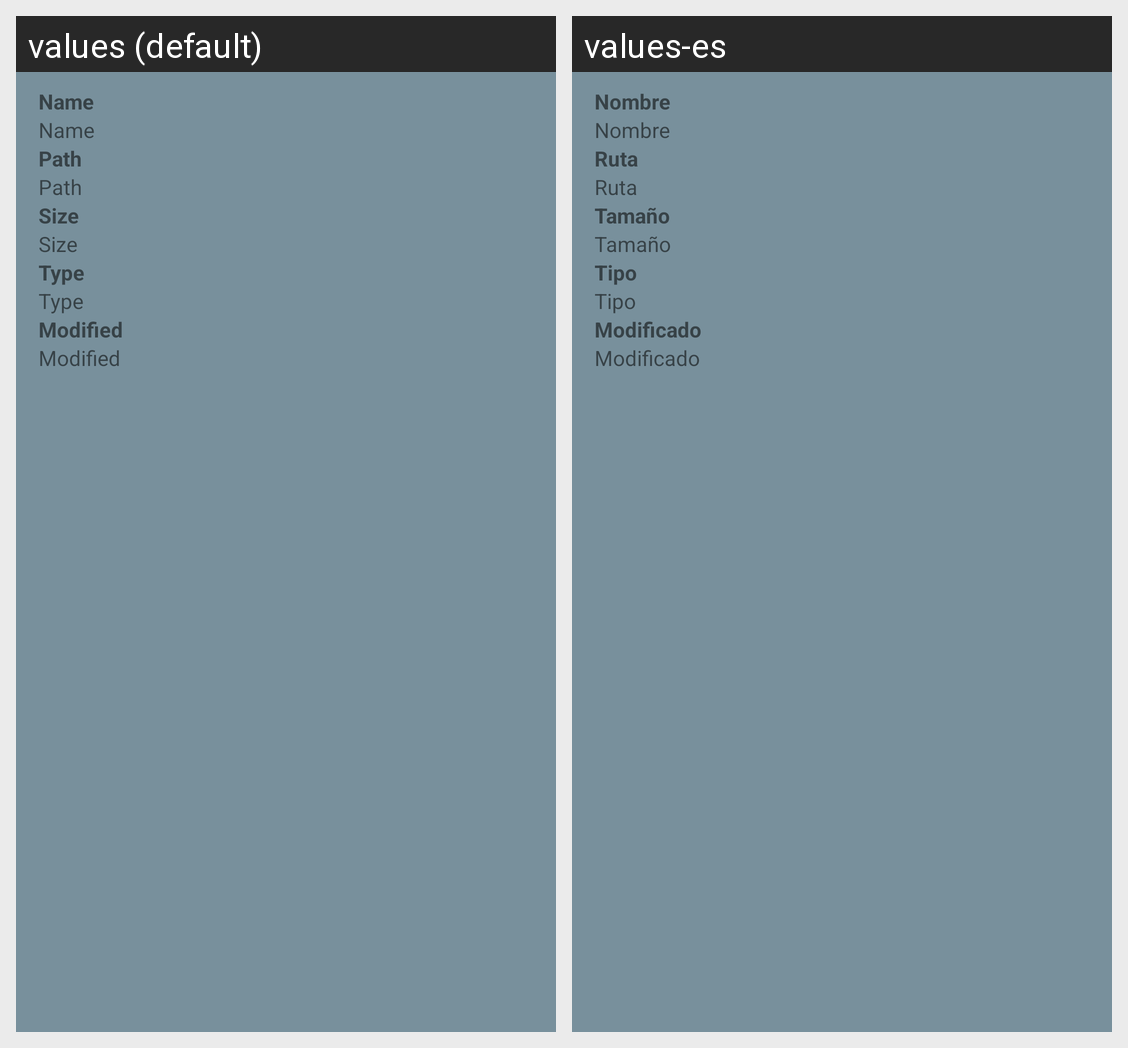

Here is an Android app screen in its default locale and in the app's own translations. Write out the translated-string differences for the strings that appear on this screen.
Android screen res/layout/details_dialog.xml rendered under 2 locales, left to right: values (default), values-es. Device: Nexus 5 (rendered at 1080×1920; each locale shown at half size, 540×960, under a caption strip naming it); theme AppTheme.
Strings drawn on this screen, with the default value and each locale's value (text and hints the layout hard-codes, and strings that could not be matched under every locale, appear in the picture but are not listed):

details_name_title
  values: Name
  values-es: Nombre

details_path_title
  values: Path
  values-es: Ruta

details_size_title
  values: Size
  values-es: Tamaño

details_type_title
  values: Type
  values-es: Tipo

details_modified_title
  values: Modified
  values-es: Modificado
